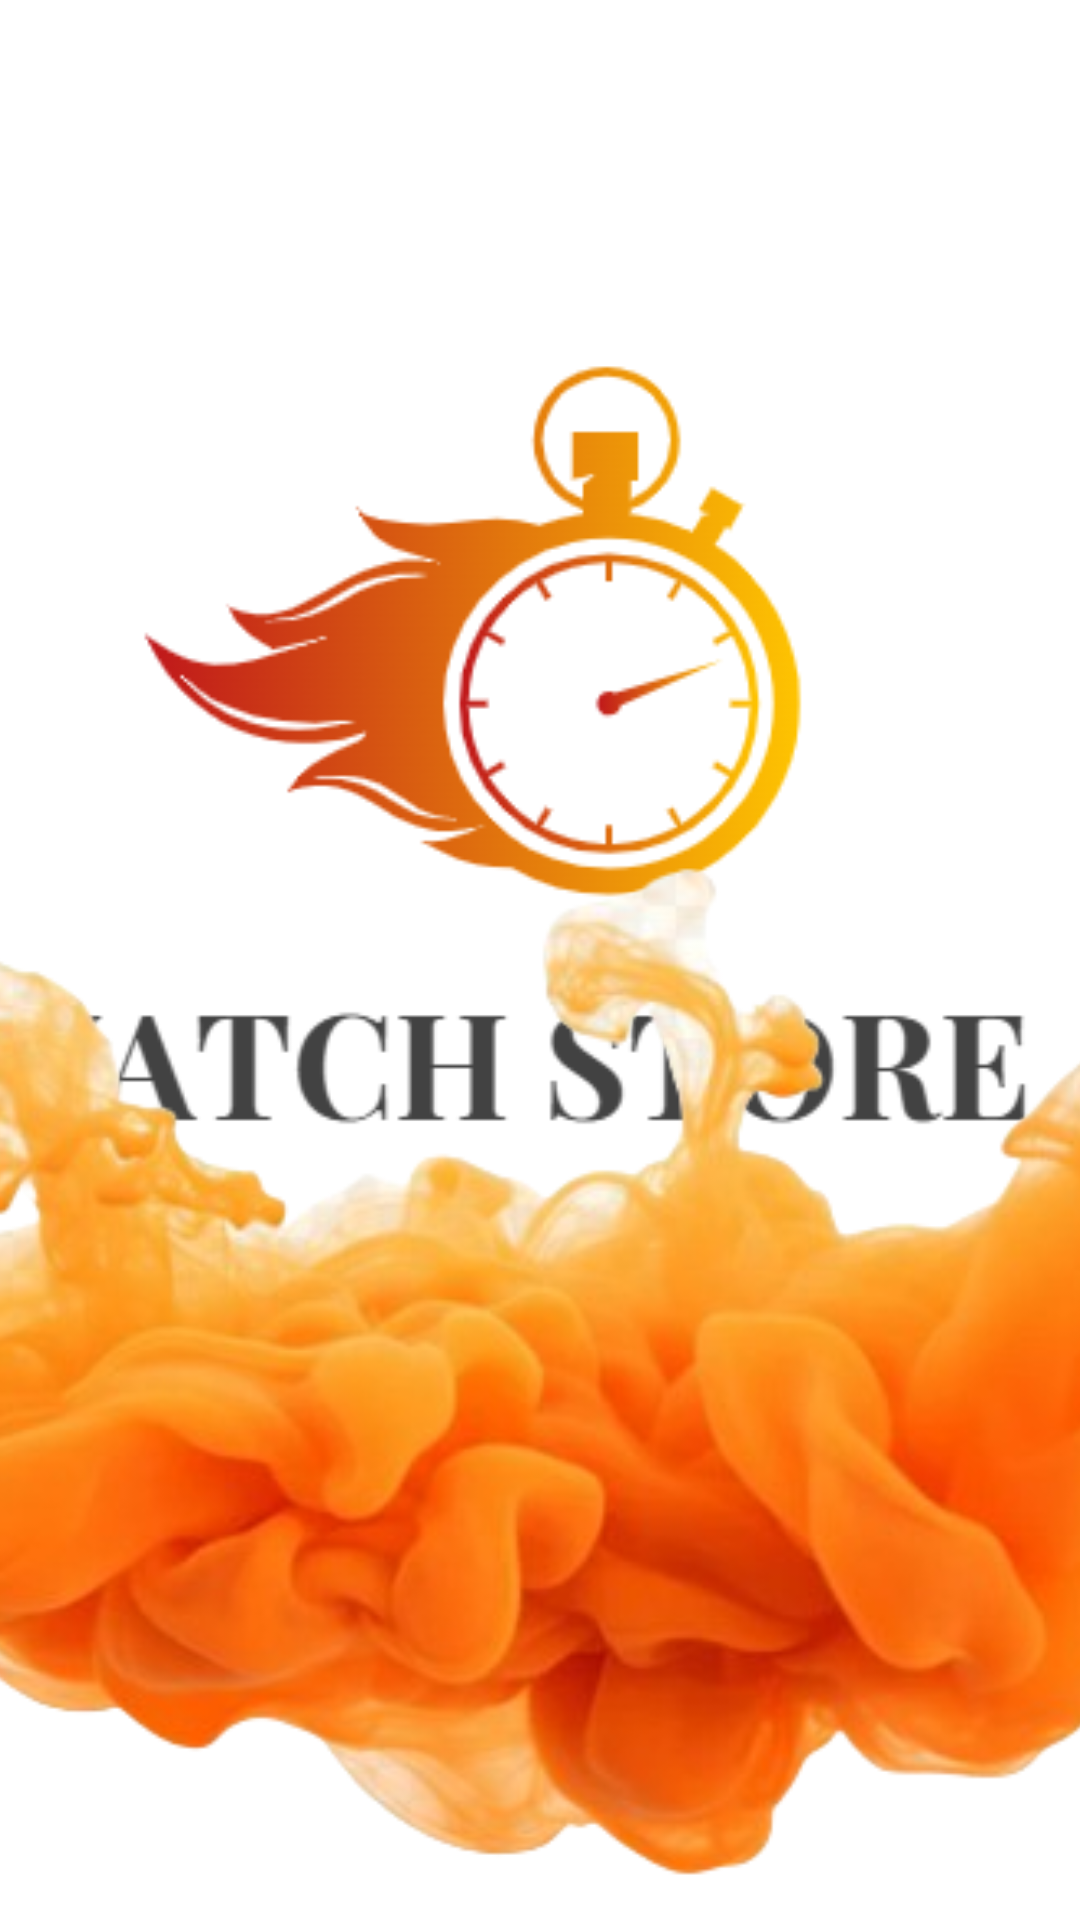

Reconstruct the res/layout file that produces this screen, plus the resources it refers to.
<!-- AndroidManifest.xml: application theme Theme.Watchstore -->
<!-- res/layout/activity_splash_screen.xml -->
<?xml version="1.0" encoding="utf-8"?>
<androidx.constraintlayout.widget.ConstraintLayout xmlns:android="http://schemas.android.com/apk/res/android"
    xmlns:app="http://schemas.android.com/apk/res-auto"
    xmlns:tools="http://schemas.android.com/tools"
    android:layout_width="match_parent"
    android:layout_height="match_parent"
    android:background="@color/white"
    tools:context=".SplashScreen" >

    <ImageView
        android:id="@+id/imageView9"
        android:layout_width="569dp"
        android:layout_height="464dp"
        app:layout_constraintBottom_toBottomOf="parent"
        app:layout_constraintEnd_toEndOf="parent"
        app:layout_constraintHorizontal_bias="0.582"
        app:layout_constraintStart_toStartOf="parent"
        app:layout_constraintTop_toTopOf="parent"
        app:layout_constraintVertical_bias="0.266"
        app:srcCompat="@drawable/logowatchstore" />

    <ImageView
        android:id="@+id/imageView10"
        android:layout_width="780dp"
        android:layout_height="358dp"
        app:layout_constraintBottom_toBottomOf="parent"
        app:layout_constraintEnd_toEndOf="parent"
        app:layout_constraintHorizontal_bias="0.501"
        app:layout_constraintStart_toStartOf="parent"
        app:layout_constraintTop_toTopOf="parent"
        app:layout_constraintVertical_bias="1.0"
        app:srcCompat="@drawable/smoke" />
</androidx.constraintlayout.widget.ConstraintLayout>
<!-- resources referenced by this layout -->
<resources>
  <color name="white">#FFFFFFFF</color>
  <!-- drawable logowatchstore: png bitmap (drawable, 32361 bytes) -->
  <!-- drawable smoke: png bitmap (drawable, 200943 bytes) -->
  <style name="Theme.Watchstore" parent="Base.Theme.Watchstore" />
  <style name="Base.Theme.Watchstore" parent="Theme.Material3.DayNight.NoActionBar">
          <item name="color">@color/primarycolor</item>
      </style>
  <color name="primarycolor">#f06b1d</color>
</resources>
